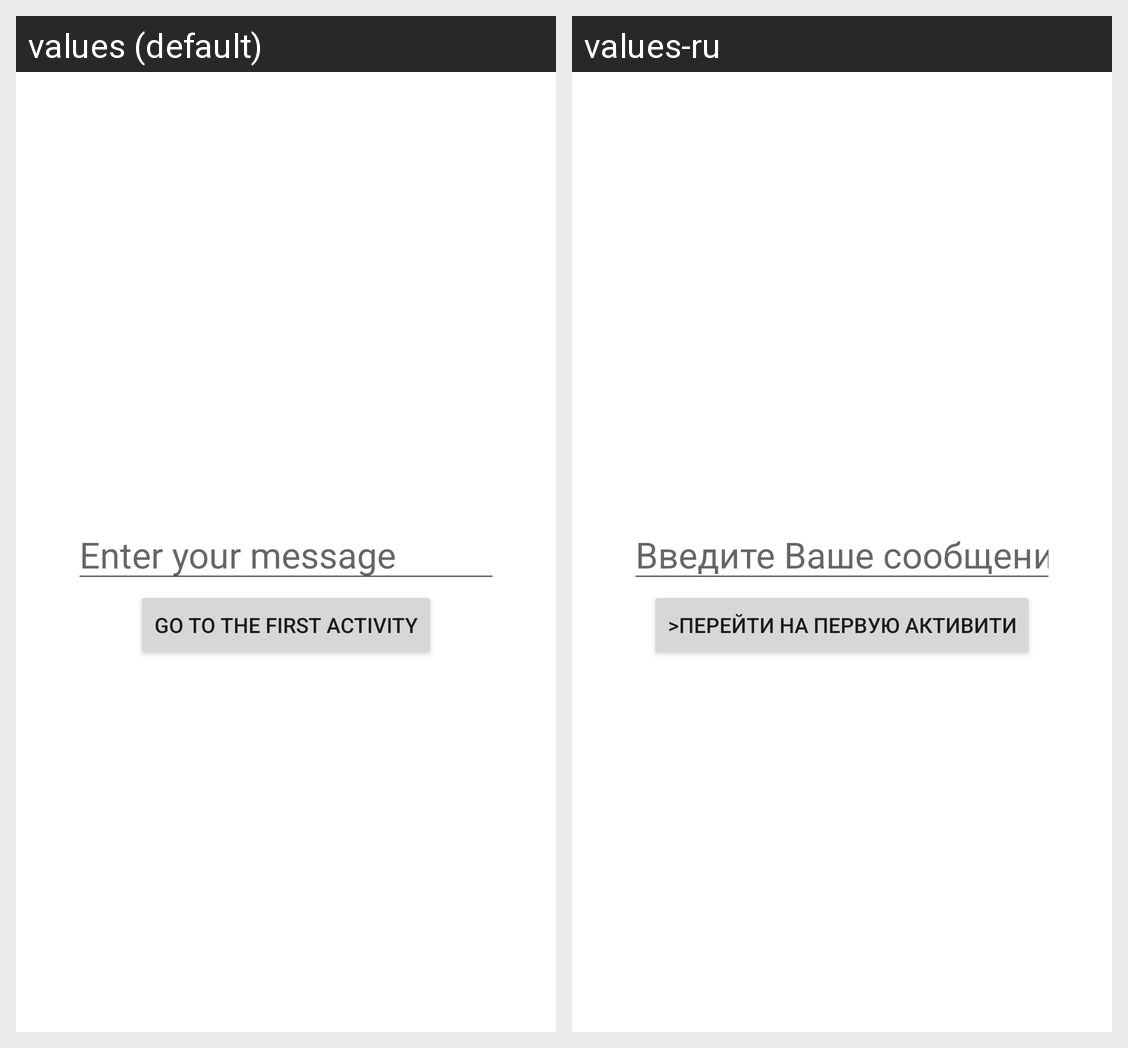

The same Android screen rendered under two of its app's locales, left to right. List the strings drawn on it with the default value and each locale's translation.
Android screen res/layout/activity_second.xml rendered under 2 locales, left to right: values (default), values-ru. Device: Nexus 5 (rendered at 1080×1920; each locale shown at half size, 540×960, under a caption strip naming it); theme Theme.Sarancha_Lesson2.
Strings drawn on this screen, with the default value and each locale's value (text and hints the layout hard-codes, and strings that could not be matched under every locale, appear in the picture but are not listed):

etMessage
  values: Enter your message
  values-ru: Введите Ваше сообщение

btnGoToFirstActivity
  values: Go to the first Activity
  values-ru: >Перейти на первую Активити
